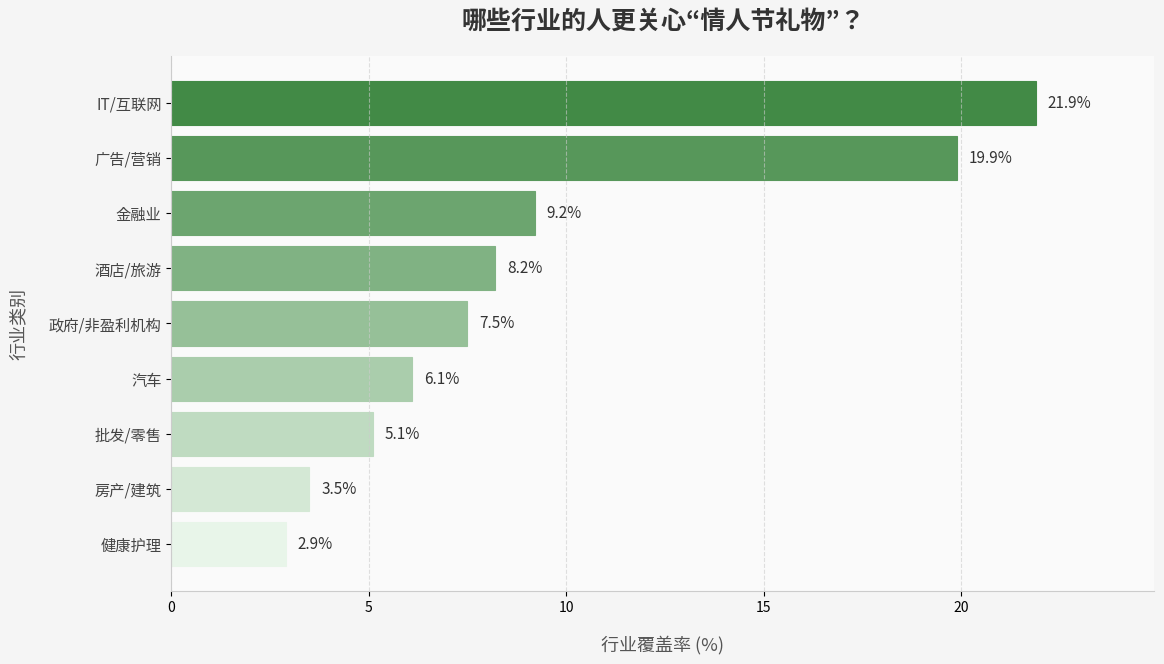

This chart was generated by the following Python code:
import matplotlib.pyplot as plt
import numpy as np
from matplotlib.colors import LinearSegmentedColormap


# 数据准备
industries = [
    '健康护理', '房产/建筑', '批发/零售', '汽车', 
    '政府/非盈利机构', '酒店/旅游', '金融业', 
    '广告/营销', 'IT/互联网'
]
coverage = [2.9, 3.5, 5.1, 6.1, 7.5, 8.2, 9.2, 19.9, 21.9]

# 创建渐变色映射
cmap = LinearSegmentedColormap.from_list("custom_green", ["#E8F5E9", "#2E7D32"])

# 创建绘图对象
fig, ax = plt.subplots(figsize=(12, 7))
fig.patch.set_facecolor('#F5F5F5')  # 设置图表背景色
ax.set_facecolor('#FAFAFA')  # 设置坐标轴背景色

# 绘制横向条形图（使用渐变色）
y_pos = np.arange(len(industries))
bars = ax.barh(y_pos, coverage, color='#4CAF50', edgecolor='#2E7D32', linewidth=0.8)

# 应用渐变色
for i, bar in enumerate(bars):
    bar.set_color(cmap(i/len(bars)))

# 添加数据标签（优化位置和样式）
for i, v in enumerate(coverage):
    ax.text(v + 0.3, i, f'{v}%', va='center', fontsize=11, 
            fontweight='medium', color='#333333')

# 设置标题和坐标轴标签（优化字体和位置）
ax.set_title('哪些行业的人更关心“情人节礼物”？', 
             fontsize=18, pad=20, fontweight='bold', color='#333333')
ax.set_xlabel('行业覆盖率 (%)', fontsize=13, labelpad=15, color='#555555')
ax.set_ylabel('行业类别', fontsize=13, labelpad=15, color='#555555')

# 设置y轴刻度标签
ax.set_yticks(y_pos)
ax.set_yticklabels(industries, fontsize=11, color='#444444')

# 优化坐标轴刻度和网格线
ax.set_xlim(0, max(coverage) + 3)
ax.grid(axis='x', linestyle='--', alpha=0.6, color='#CCCCCC')

# 隐藏顶部、右侧边框
ax.spines['top'].set_visible(False)
ax.spines['right'].set_visible(False)
ax.spines['left'].set_color('#CCCCCC')
ax.spines['bottom'].set_color('#CCCCCC')

# 调整布局
plt.tight_layout(pad=2)

# 显示图表
plt.show()
